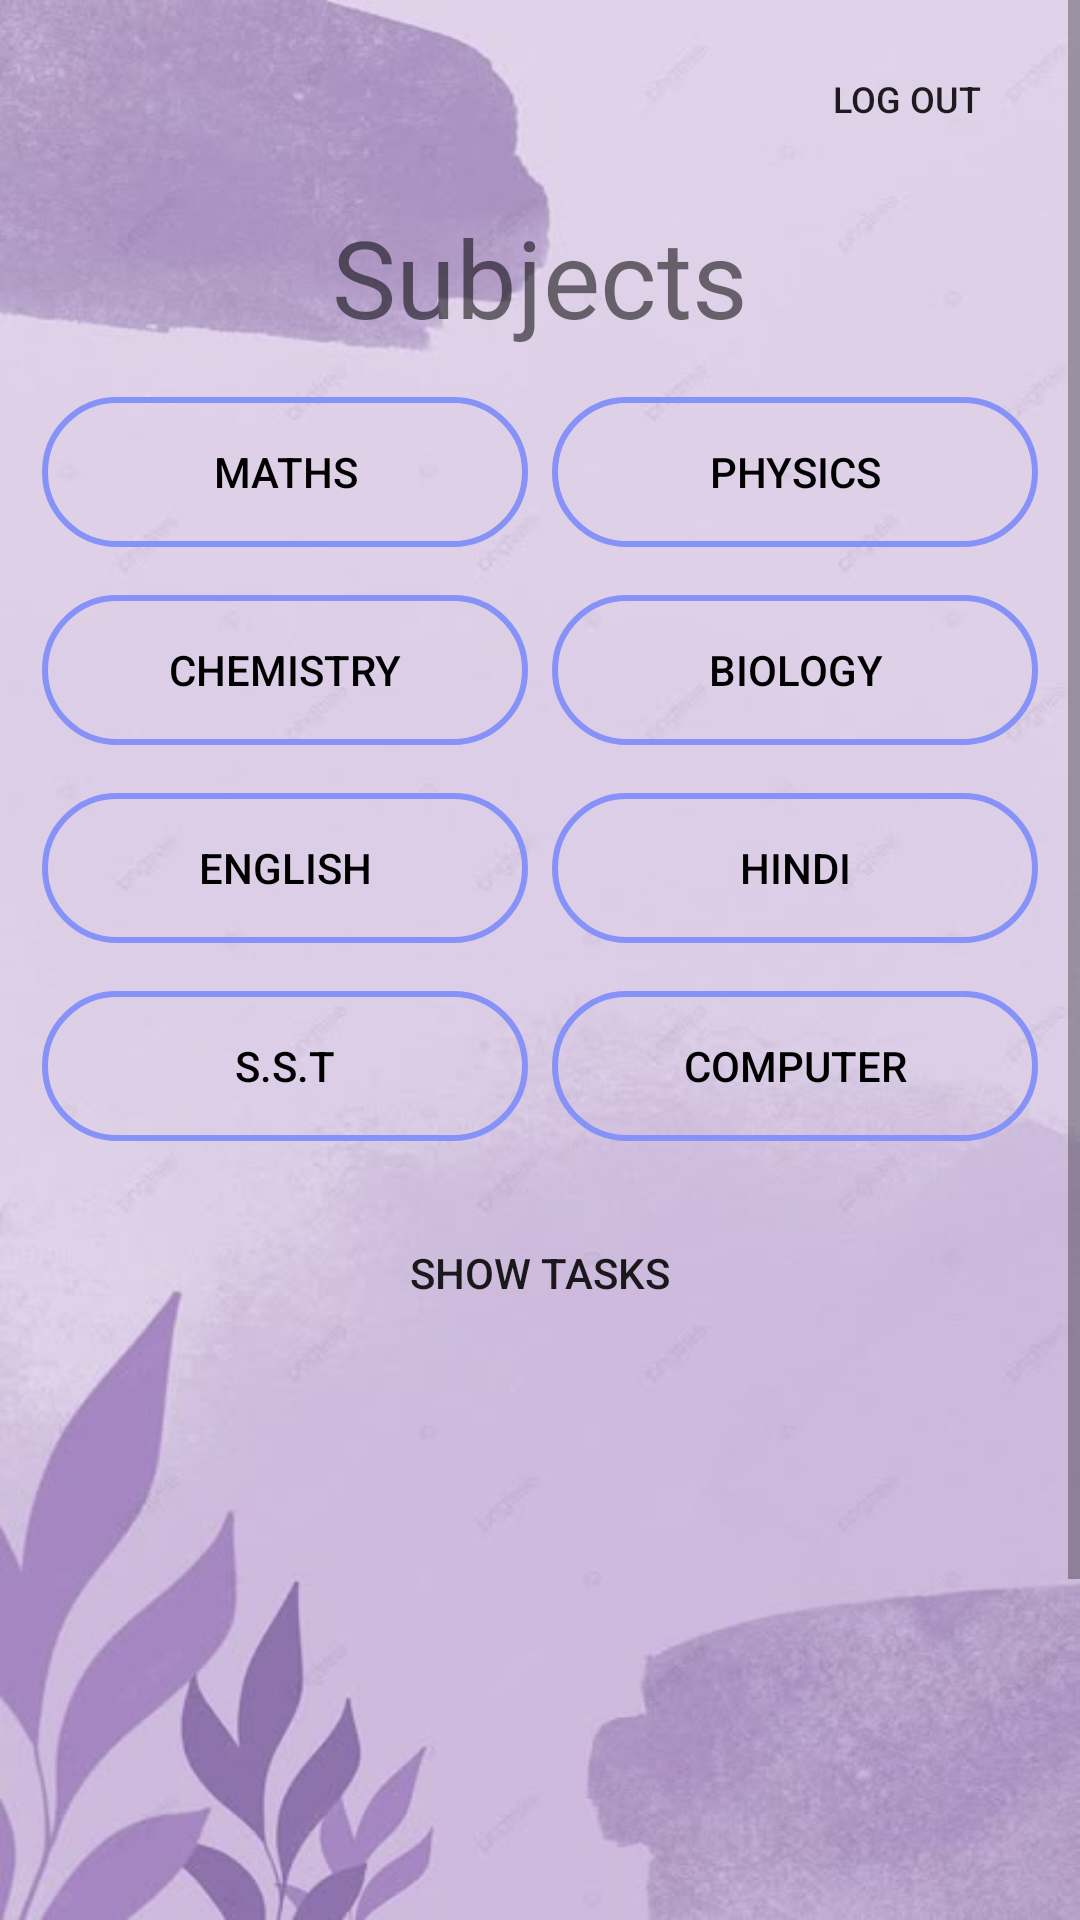

Android layout source for this screen:
<!-- AndroidManifest.xml: application theme Theme.TutorialRealtime -->
<!-- res/layout/activity_main.xml -->
<?xml version="1.0" encoding="utf-8"?>
<ScrollView xmlns:android="http://schemas.android.com/apk/res/android"
    xmlns:app="http://schemas.android.com/apk/res-auto"
    xmlns:tools="http://schemas.android.com/tools"
    android:layout_width="match_parent"
    android:layout_height="match_parent"
    android:background="@drawable/background"
    tools:context=".MainActivity">

    <LinearLayout
        android:layout_width="match_parent"
        android:layout_height="wrap_content"
        android:orientation="vertical"
        android:padding="14dp">

        
        <Button
            android:id="@+id/logoutButton"
            android:layout_width="wrap_content"
            android:layout_height="38dp"
            android:layout_gravity="end"
            android:background="@drawable/lavender_border"
            android:text="Log Out"
            android:textSize="12sp" />

        
        <androidx.constraintlayout.widget.ConstraintLayout
            android:layout_width="match_parent"
            android:layout_height="wrap_content"
            android:layout_marginTop="16dp">

            
            <TextView
                android:id="@+id/textView"
                android:layout_width="wrap_content"
                android:layout_height="wrap_content"
                android:text="Subjects"
                android:textSize="36sp"
                app:layout_constraintTop_toTopOf="parent"
                app:layout_constraintStart_toStartOf="parent"
                app:layout_constraintEnd_toEndOf="parent" />

            
            <Button
                android:id="@+id/Maths"
                android:layout_width="0dp"
                android:layout_height="50dp"
                android:layout_marginTop="16dp"
                android:layout_marginEnd="8dp"
                android:background="@drawable/lavender"
                android:text="Maths"
                android:textColor="@color/black"
                app:layout_constraintTop_toBottomOf="@id/textView"
                app:layout_constraintStart_toStartOf="parent"
                app:layout_constraintEnd_toStartOf="@id/Physics" />

            <Button
                android:id="@+id/Physics"
                android:layout_width="0dp"
                android:layout_height="50dp"
                android:layout_marginTop="16dp"
                android:background="@drawable/lavender"
                android:text="Physics"
                android:textColor="@color/black"
                app:layout_constraintTop_toBottomOf="@id/textView"
                app:layout_constraintStart_toEndOf="@id/Maths"
                app:layout_constraintEnd_toEndOf="parent" />

            
            <Button
                android:id="@+id/Chemistry"
                android:layout_width="0dp"
                android:layout_height="50dp"
                android:layout_marginTop="16dp"
                android:layout_marginEnd="8dp"
                android:background="@drawable/lavender"
                android:text="Chemistry"
                android:textColor="@color/black"
                app:layout_constraintTop_toBottomOf="@id/Maths"
                app:layout_constraintStart_toStartOf="parent"
                app:layout_constraintEnd_toStartOf="@id/Biology" />

            <Button
                android:id="@+id/Biology"
                android:layout_width="0dp"
                android:layout_height="50dp"
                android:layout_marginTop="16dp"
                android:background="@drawable/lavender"
                android:text="Biology"
                android:textColor="@color/black"
                app:layout_constraintTop_toBottomOf="@id/Physics"
                app:layout_constraintStart_toEndOf="@id/Chemistry"
                app:layout_constraintEnd_toEndOf="parent" />

            
            <Button
                android:id="@+id/English"
                android:layout_width="0dp"
                android:layout_height="50dp"
                android:layout_marginTop="16dp"
                android:layout_marginEnd="8dp"
                android:background="@drawable/lavender"
                android:text="English"
                android:textColor="@color/black"
                app:layout_constraintTop_toBottomOf="@id/Chemistry"
                app:layout_constraintStart_toStartOf="parent"
                app:layout_constraintEnd_toStartOf="@id/Hindi" />

            <Button
                android:id="@+id/Hindi"
                android:layout_width="0dp"
                android:layout_height="50dp"
                android:layout_marginTop="16dp"
                android:background="@drawable/lavender"
                android:text="Hindi"
                android:textColor="@color/black"
                app:layout_constraintTop_toBottomOf="@id/Biology"
                app:layout_constraintStart_toEndOf="@id/English"
                app:layout_constraintEnd_toEndOf="parent" />

            
            <Button
                android:id="@+id/sst"
                android:layout_width="0dp"
                android:layout_height="50dp"
                android:layout_marginTop="16dp"
                android:layout_marginEnd="8dp"
                android:background="@drawable/lavender"
                android:text="S.S.T"
                android:textColor="@color/black"
                app:layout_constraintTop_toBottomOf="@id/English"
                app:layout_constraintStart_toStartOf="parent"
                app:layout_constraintEnd_toStartOf="@id/Computer" />

            <Button
                android:id="@+id/Computer"
                android:layout_width="0dp"
                android:layout_height="50dp"
                android:layout_marginTop="16dp"
                android:background="@drawable/lavender"
                android:text="Computer"
                android:textColor="@color/black"
                app:layout_constraintTop_toBottomOf="@id/Hindi"
                app:layout_constraintStart_toEndOf="@id/sst"
                app:layout_constraintEnd_toEndOf="parent" />

        </androidx.constraintlayout.widget.ConstraintLayout>

        
        <Button
            android:id="@+id/showTasks"
            android:layout_width="wrap_content"
            android:layout_height="wrap_content"
            android:layout_marginTop="20dp"
            android:layout_gravity="center_horizontal"
            android:background="@drawable/lavender_border"
            android:text="Show Tasks"
            android:textSize="14sp" />

        
        <androidx.constraintlayout.widget.ConstraintLayout
            android:layout_width="match_parent"
            android:layout_height="wrap_content"
            android:layout_marginTop="16dp">

            <ListView
                android:id="@+id/taskListView"
                android:layout_width="0dp"
                android:layout_height="300dp"
                app:layout_constraintTop_toTopOf="parent"
                app:layout_constraintBottom_toBottomOf="parent"
                app:layout_constraintStart_toStartOf="parent"
                app:layout_constraintEnd_toEndOf="parent" />
        </androidx.constraintlayout.widget.ConstraintLayout>

    </LinearLayout>
</ScrollView>
<!-- resources referenced by this layout -->
<resources>
  <color name="black">#FF000000</color>
  <!-- drawable background: png bitmap (drawable, 19403 bytes) -->
  <!-- drawable lavender (drawable) -->
  <?xml version="1.0" encoding="utf-8"?>
  <shape xmlns:android="http://schemas.android.com/apk/res/android"
      android:shape="rectangle">
  
      <solid android:color="@android:color/transparent" /> 
  
      <stroke
          android:width="2dp"
          android:color="@color/lavender" />
  
      <corners
          android:radius="30dp" />
  </shape>
  <style name="Theme.TutorialRealtime" parent="Theme.MaterialComponents.DayNight.NoActionBar">
          <item name="colorPrimary">@color/purple_500</item>
          <item name="colorPrimaryVariant">@color/purple_700</item>
          <item name="colorOnPrimary">@color/white</item>
          <item name="colorSecondary">@color/teal_200</item>
          <item name="colorSecondaryVariant">@color/teal_700</item>
          <item name="colorOnSecondary">@color/black</item>
          <item name="android:windowBackground">@color/white</item>
      </style>
  <color name="lavender">#8692F7</color>
  <color name="purple_500">#FF6200EE</color>
  <color name="purple_700">#FF3700B3</color>
  <color name="white">#FFFFFFFF</color>
  <color name="teal_200">#FF03DAC5</color>
  <color name="teal_700">#FF018786</color>
</resources>
